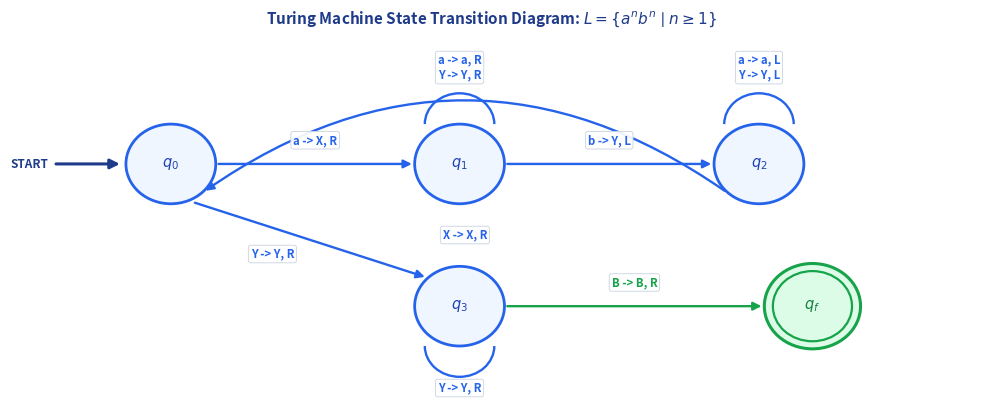
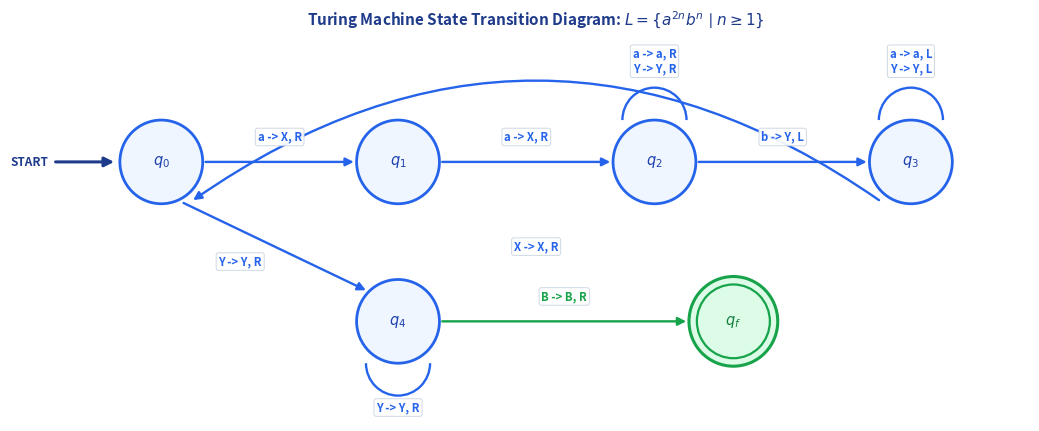

Source code (Python) for these figures, in order:
import os
import matplotlib.pyplot as plt
import matplotlib.patches as patches

IMG_DIR = r"c:\Users\ankit\Fall2627\TOC\notes\cat2\img"
os.makedirs(IMG_DIR, exist_ok=True)

# =====================================================================
# 1. Turing Machine for L = {a^n b^n | n >= 1}
# =====================================================================
fig, ax = plt.subplots(figsize=(10, 4.2), dpi=300)
ax.set_title(r"Turing Machine State Transition Diagram: $L = \{a^n b^n \mid n \geq 1\}$", fontsize=11, fontweight='bold', color='#1e3a8a', pad=12)

pos_anbn = {
    'q0': (1.5, 2.5),
    'q1': (4.2, 2.5),
    'q2': (7.0, 2.5),
    'q3': (4.2, 1.0),
    'qf': (7.5, 1.0)
}

# Start arrow
ax.annotate('', xy=(pos_anbn['q0'][0] - 0.45, pos_anbn['q0'][1]), xytext=(pos_anbn['q0'][0] - 1.1, pos_anbn['q0'][1]),
            arrowprops=dict(arrowstyle="-|>", color='#1e3a8a', lw=2.2, mutation_scale=14))
ax.text(pos_anbn['q0'][0] - 1.15, pos_anbn['q0'][1], "START", fontsize=8.5, fontweight='bold', ha='right', va='center', color='#1e3a8a')

for state, (x, y) in pos_anbn.items():
    if state == 'qf':
        c_out = patches.Circle((x, y), 0.45, facecolor='#dcfce7', edgecolor='#16a34a', lw=2.2, zorder=3)
        c_in = patches.Circle((x, y), 0.37, facecolor='none', edgecolor='#16a34a', lw=1.6, zorder=4)
        ax.add_patch(c_out)
        ax.add_patch(c_in)
        ax.text(x, y, r"$q_f$", fontsize=10.5, fontweight='bold', ha='center', va='center', color='#15803d', zorder=5)
    else:
        c = patches.Circle((x, y), 0.42, facecolor='#eff6ff', edgecolor='#2563eb', lw=2.0, zorder=3)
        ax.add_patch(c)
        ax.text(x, y, f"${state[0]}_{state[1]}$", fontsize=10.5, fontweight='bold', ha='center', va='center', color='#1e40af', zorder=5)

def draw_arrow(ax, p1, p2, label, offset, color='#2563eb', rad=0.0):
    if rad == 0.0:
        ax.annotate("", xy=p2, xytext=p1,
                    arrowprops=dict(arrowstyle="-|>", color=color, lw=1.7, mutation_scale=12), zorder=2)
    else:
        ax.annotate("", xy=p2, xytext=p1,
                    arrowprops=dict(arrowstyle="-|>", color=color, lw=1.7, mutation_scale=12,
                                    connectionstyle=f"arc3,rad={rad}"), zorder=2)
    mx = (p1[0] + p2[0]) / 2 + offset[0]
    my = (p1[1] + p2[1]) / 2 + offset[1]
    ax.text(mx, my, label, fontsize=8.2, fontweight='bold', color=color, ha='center', va='center',
            bbox=dict(boxstyle='round,pad=0.2', facecolor='#ffffff', edgecolor='#cbd5e1', lw=0.7, alpha=0.92), zorder=6)

def draw_loop(ax, pos, label, direction='up', color='#2563eb'):
    x, y = pos
    dy = 0.42 if direction == 'up' else -0.42
    arc = patches.Arc((x, y + dy), 0.65, 0.65, theta1=0 if direction=='up' else 180, theta2=180 if direction=='up' else 360, edgecolor=color, lw=1.7)
    ax.add_patch(arc)
    ax.text(x, y + (0.9 if direction == 'up' else -0.9), label, fontsize=8.2, fontweight='bold', color=color, ha='center',
            bbox=dict(boxstyle='round,pad=0.2', facecolor='#ffffff', edgecolor='#cbd5e1', lw=0.7, alpha=0.92))

draw_arrow(ax, (pos_anbn['q0'][0]+0.42, 2.5), (pos_anbn['q1'][0]-0.42, 2.5), "a -> X, R", (0, 0.25))
draw_loop(ax, pos_anbn['q1'], "a -> a, R\nY -> Y, R", 'up')
draw_arrow(ax, (pos_anbn['q1'][0]+0.42, 2.5), (pos_anbn['q2'][0]-0.42, 2.5), "b -> Y, L", (0, 0.25))
draw_loop(ax, pos_anbn['q2'], "a -> a, L\nY -> Y, L", 'up')
draw_arrow(ax, (pos_anbn['q2'][0]-0.3, 2.2), (pos_anbn['q0'][0]+0.3, 2.2), "X -> X, R", (0, -0.45), rad=0.35)

draw_arrow(ax, (pos_anbn['q0'][0]+0.2, 2.1), (pos_anbn['q3'][0]-0.3, 1.3), "Y -> Y, R", (-0.35, -0.15))
draw_loop(ax, pos_anbn['q3'], "Y -> Y, R", 'down')
draw_arrow(ax, (pos_anbn['q3'][0]+0.42, 1.0), (pos_anbn['qf'][0]-0.45, 1.0), "B -> B, R", (0, 0.25), color='#16a34a')

ax.set_xlim(0, 9.0)
ax.set_ylim(0, 3.8)
ax.axis('off')
plt.tight_layout()
p1 = os.path.join(IMG_DIR, "tm_an_bn_diagram.png")
plt.savefig(p1, bbox_inches='tight', dpi=300)
plt.close()
print("Saved:", p1)


# =====================================================================
# 2. Turing Machine for L = {a^(2n) b^n | n >= 1}
# =====================================================================
fig, ax = plt.subplots(figsize=(10.5, 4.4), dpi=300)
ax.set_title(r"Turing Machine State Transition Diagram: $L = \{a^{2n} b^n \mid n \geq 1\}$", fontsize=11, fontweight='bold', color='#1e3a8a', pad=12)

pos_a2nbn = {
    'q0': (1.2, 2.6),
    'q1': (3.6, 2.6),
    'q2': (6.2, 2.6),
    'q3': (8.8, 2.6),
    'q4': (3.6, 1.0),
    'qf': (7.0, 1.0)
}

# Start arrow
ax.annotate('', xy=(pos_a2nbn['q0'][0] - 0.45, pos_a2nbn['q0'][1]), xytext=(pos_a2nbn['q0'][0] - 1.1, pos_a2nbn['q0'][1]),
            arrowprops=dict(arrowstyle="-|>", color='#1e3a8a', lw=2.2, mutation_scale=14))
ax.text(pos_a2nbn['q0'][0] - 1.15, pos_a2nbn['q0'][1], "START", fontsize=8.5, fontweight='bold', ha='right', va='center', color='#1e3a8a')

for state, (x, y) in pos_a2nbn.items():
    if state == 'qf':
        c_out = patches.Circle((x, y), 0.45, facecolor='#dcfce7', edgecolor='#16a34a', lw=2.2, zorder=3)
        c_in = patches.Circle((x, y), 0.37, facecolor='none', edgecolor='#16a34a', lw=1.6, zorder=4)
        ax.add_patch(c_out)
        ax.add_patch(c_in)
        ax.text(x, y, r"$q_f$", fontsize=10.5, fontweight='bold', ha='center', va='center', color='#15803d', zorder=5)
    else:
        c = patches.Circle((x, y), 0.42, facecolor='#eff6ff', edgecolor='#2563eb', lw=2.0, zorder=3)
        ax.add_patch(c)
        ax.text(x, y, f"${state[0]}_{state[1]}$", fontsize=10.5, fontweight='bold', ha='center', va='center', color='#1e40af', zorder=5)

# q0 -> q1: 1st 'a' -> X
draw_arrow(ax, (pos_a2nbn['q0'][0]+0.42, 2.6), (pos_a2nbn['q1'][0]-0.42, 2.6), "a -> X, R", (0, 0.25))

# q1 -> q2: 2nd 'a' -> X
draw_arrow(ax, (pos_a2nbn['q1'][0]+0.42, 2.6), (pos_a2nbn['q2'][0]-0.42, 2.6), "a -> X, R", (0, 0.25))

# q2: loop on 'a' and 'Y' -> scan to find 'b'
draw_loop(ax, pos_a2nbn['q2'], "a -> a, R\nY -> Y, R", 'up')

# q2 -> q3: match 'b' -> Y
draw_arrow(ax, (pos_a2nbn['q2'][0]+0.42, 2.6), (pos_a2nbn['q3'][0]-0.42, 2.6), "b -> Y, L", (0, 0.25))

# q3: loop on 'a' and 'Y' leftwards
draw_loop(ax, pos_a2nbn['q3'], "a -> a, L\nY -> Y, L", 'up')

# q3 -> q0: hit X -> move right to start next pair of 'a's
draw_arrow(ax, (pos_a2nbn['q3'][0]-0.3, 2.2), (pos_a2nbn['q0'][0]+0.3, 2.2), "X -> X, R", (0, -0.45), rad=0.35)

# q0 -> q4: if see Y, all 'a's consumed
draw_arrow(ax, (pos_a2nbn['q0'][0]+0.2, 2.2), (pos_a2nbn['q4'][0]-0.3, 1.3), "Y -> Y, R", (-0.35, -0.15))
draw_loop(ax, pos_a2nbn['q4'], "Y -> Y, R", 'down')

# q4 -> qf: if see B, all b's verified -> Accept
draw_arrow(ax, (pos_a2nbn['q4'][0]+0.42, 1.0), (pos_a2nbn['qf'][0]-0.45, 1.0), "B -> B, R", (0, 0.25), color='#16a34a')

ax.set_xlim(0, 10.0)
ax.set_ylim(0, 3.8)
ax.axis('off')
plt.tight_layout()
p2 = os.path.join(IMG_DIR, "tm_a2n_bn_diagram.png")
plt.savefig(p2, bbox_inches='tight', dpi=300)
plt.close()
print("Saved:", p2)
